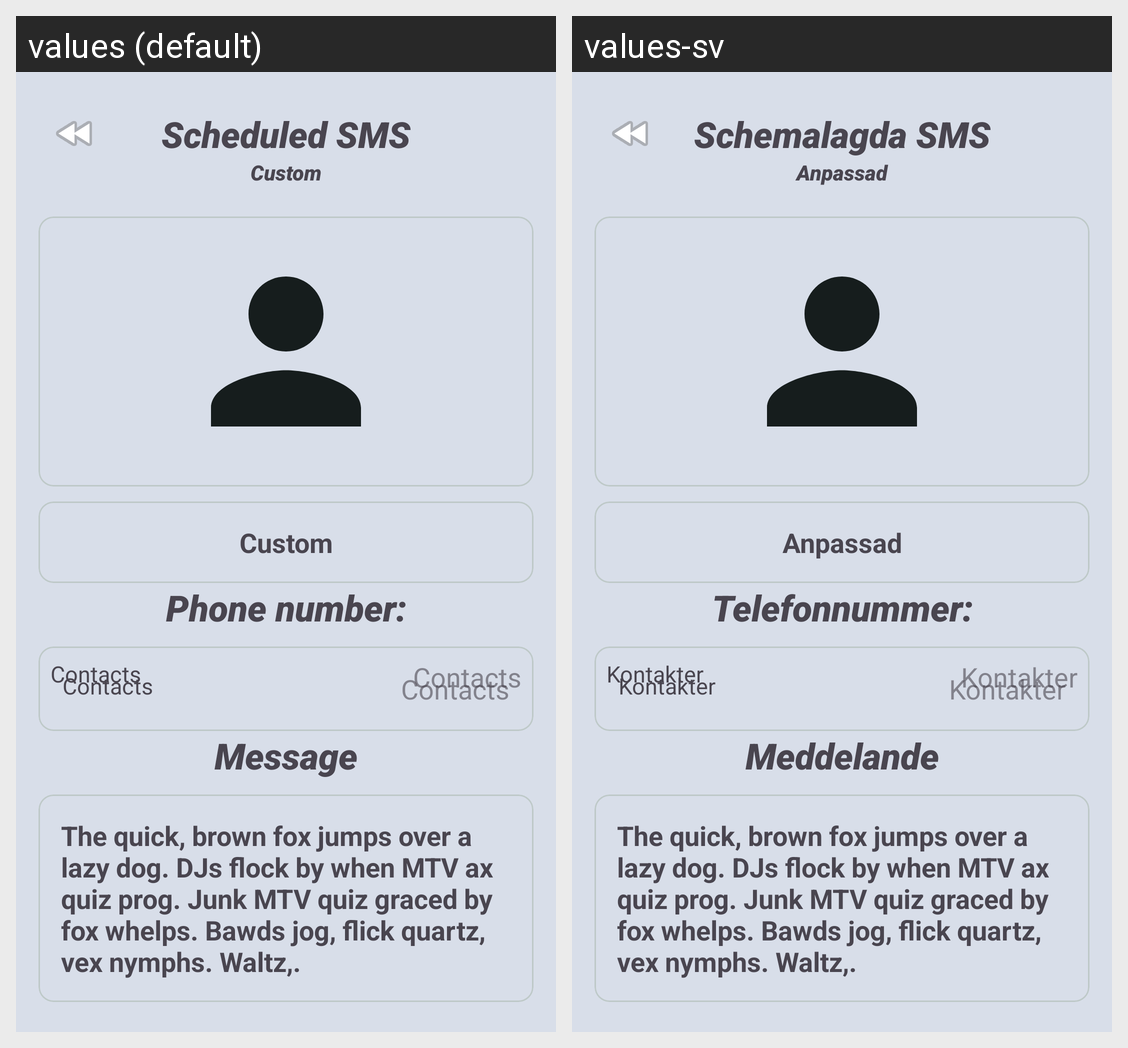

Strings drawn on this Android screen and how each of the app's shown locales translates them:
Android screen res/layout/activity_view_history_porfile.xml rendered under 2 locales, left to right: values (default), values-sv. Device: Nexus 5 (rendered at 1080×1920; each locale shown at half size, 540×960, under a caption strip naming it); theme AppTheme.
Strings drawn on this screen, with the default value and each locale's value (text and hints the layout hard-codes, and strings that could not be matched under every locale, appear in the picture but are not listed):

history_name
  values: Scheduled SMS
  values-sv: Schemalagda SMS

Custom_name
  values: Custom
  values-sv: Anpassad

history_info_PhoneNumber_name
  values: Phone number:
  values-sv: Telefonnummer:

app_contacts_name
  values: Contacts
  values-sv: Kontakter

history_info_Message_name
  values: Message
  values-sv: Meddelande

demo_text_160
  values: The quick, brown fox jumps over a lazy dog. DJs flock by when MTV ax quiz prog. Junk MTV quiz graced by fox whelps. Bawds jog, flick quartz, vex nymphs. Waltz,.
  values-sv: The quick, brown fox jumps over a lazy dog. DJs flock by when MTV ax quiz prog. Junk MTV quiz graced by fox whelps. Bawds jog, flick quartz, vex nymphs. Waltz,.  [not translated; the default value is used]
